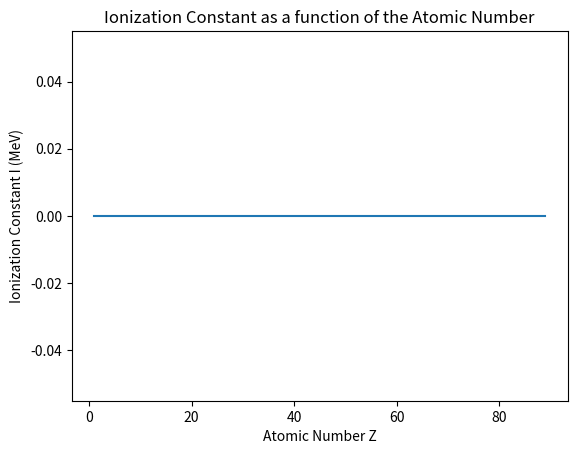

This chart was generated by the following Python code:
""" [redacted] """

class IonizationCstFormula():
    """This class compute the ionization constant from a fitted formula
    depending on the atomic mass. See 'Particle et Noyaux' for more
    details.
    """

    def __init__(self) -> None:

        return None

    @staticmethod
    def calc_ionization_cst(atomic_number):
        if (atomic_number < 13):

            res = atomic_number * (12 + (7/atomic_number))
        else:

            res = atomic_number * (9.76 + (58.8 * atomic_number**(-1.19)))

        res *= 1e-6     # eV -> MeV

        return res


if __name__ == "__main__":
    """This code snippet shows the usage of the class.
    """

    import matplotlib.pyplot as plt
    import numpy as np

    Zs = np.arange(89) + 1
    Is = np.zeros_like(Zs)
    for i in range(len(Is)):
        Is[i] = IonizationCstFormula.calc_ionization_cst(Zs[i])

    fig, ax1 = plt.subplots()

    ax1.plot(Zs, Is)
    plt.title("Ionization Constant as a function of the Atomic Number")
    ax1.set_xlabel('Atomic Number Z')
    ax1.set_ylabel('Ionization Constant I (MeV)')

    plt.show()
